Run: headless pygame with SDL's dummy video driver; simulated clock (each Clock.tick advances the game by its frame time, no real sleeping); random seed 0; keys injected as events and as key.get_pressed() state; no mouse input.
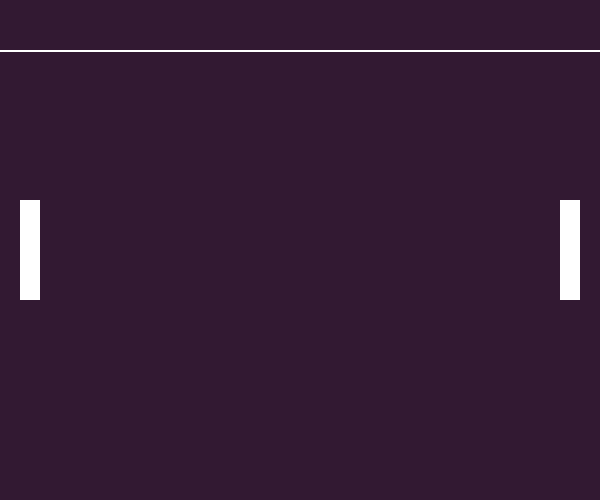
Frame 1 of 4 · flips 1–60 · no input
Frame 2 of 4 · flips 61–180 · tapped SPACE, RETURN · held RIGHT (→), D · screen unchanged from frame 1, image omitted
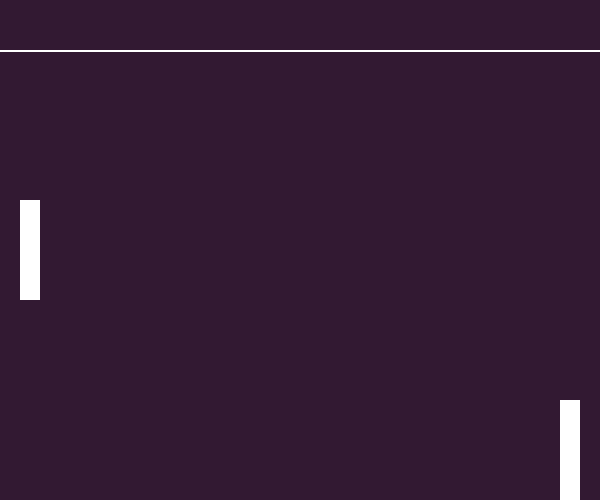
Frame 3 of 4 · flips 181–300 · held DOWN (↓), S
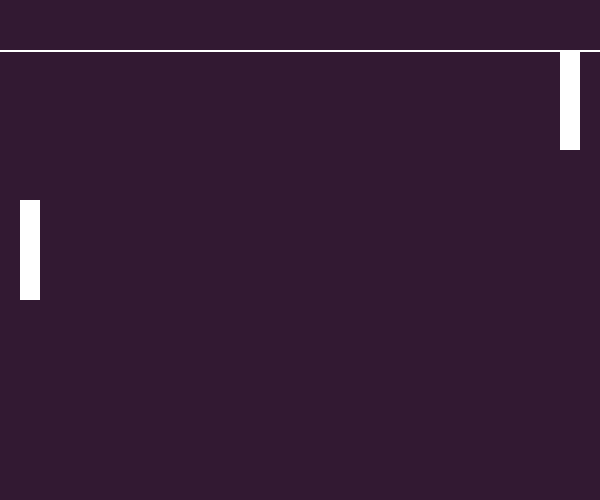
Frame 4 of 4 · flips 301–420 · held LEFT (←), A, UP (↑), W

The pygame program that drew these frames:

# Create a Ball class on line 48 to draw it on the screen.
# pygame.draw.ellipse(screen, WHITE, self.rect) is a method to draw ellipse shape.
# self.rect = pygame.Rect(x, y, 15, 15) is the rectangular area where the ball is drawn.

# Task 1: Create a ball instance of Ball class at the center of the screen on line no.58
# Task 2 : Call ball.draw() in the game loop on line no.73

import pygame
pygame.init()

screen_width = 600
screen_height = 500
screen = pygame.display.set_mode((screen_width, screen_height))
pygame.display.set_caption('Pong AI Game')

BG_COLOR = (50, 25, 50)
WHITE = (255, 255, 255)

# Clock to control frame rate
clock = pygame.time.Clock()
fps = 60  # Frames per second
margin = 50

rect_width = 20
rect_height = 100
rect_y = (screen_height - rect_height) // 2

def draw_board():
    screen.fill(BG_COLOR)
    pygame.draw.line(screen, WHITE, (0, margin), (screen_width, margin), 2)  # Top margin line

class Paddle:
    def __init__(self, x, y):
        self.rect = pygame.Rect(x, y, 20, 100)  # Paddle dimensions
        self.speed = 5  # Movement speed

    def move(self, up_key, down_key):
        keys = pygame.key.get_pressed()
        if keys[up_key] and self.rect.top > 50:                        # Move up (prevent going above margin line area)
            self.rect.y -= self.speed
        if keys[down_key] and self.rect.bottom < screen_height:  # Move down (prevent going below screen)
            self.rect.y += self.speed

    def draw(self):
        pygame.draw.rect(screen, WHITE, self.rect)  # Draw paddle

# Ball class
class Ball:
    def __init__(self, x, y):
        self.rect = pygame.Rect(x, y, 15, 15)  # Ball size

    def draw(self):
        pygame.draw.ellipse(screen, WHITE, self.rect)


right_paddle = Paddle(screen_width - 40, rect_y)
left_paddle = Paddle(20, rect_y)


# Main loop
running = True
while running:
    for event in pygame.event.get():
        if event.type == pygame.QUIT:
            running = False

    # Move player paddle
    right_paddle.move(pygame.K_UP, pygame.K_DOWN)

    draw_board()
    right_paddle.draw()
    left_paddle.draw()


    # Update display
    pygame.display.update()
    clock.tick(fps)  # Maintain FPS

pygame.quit()
